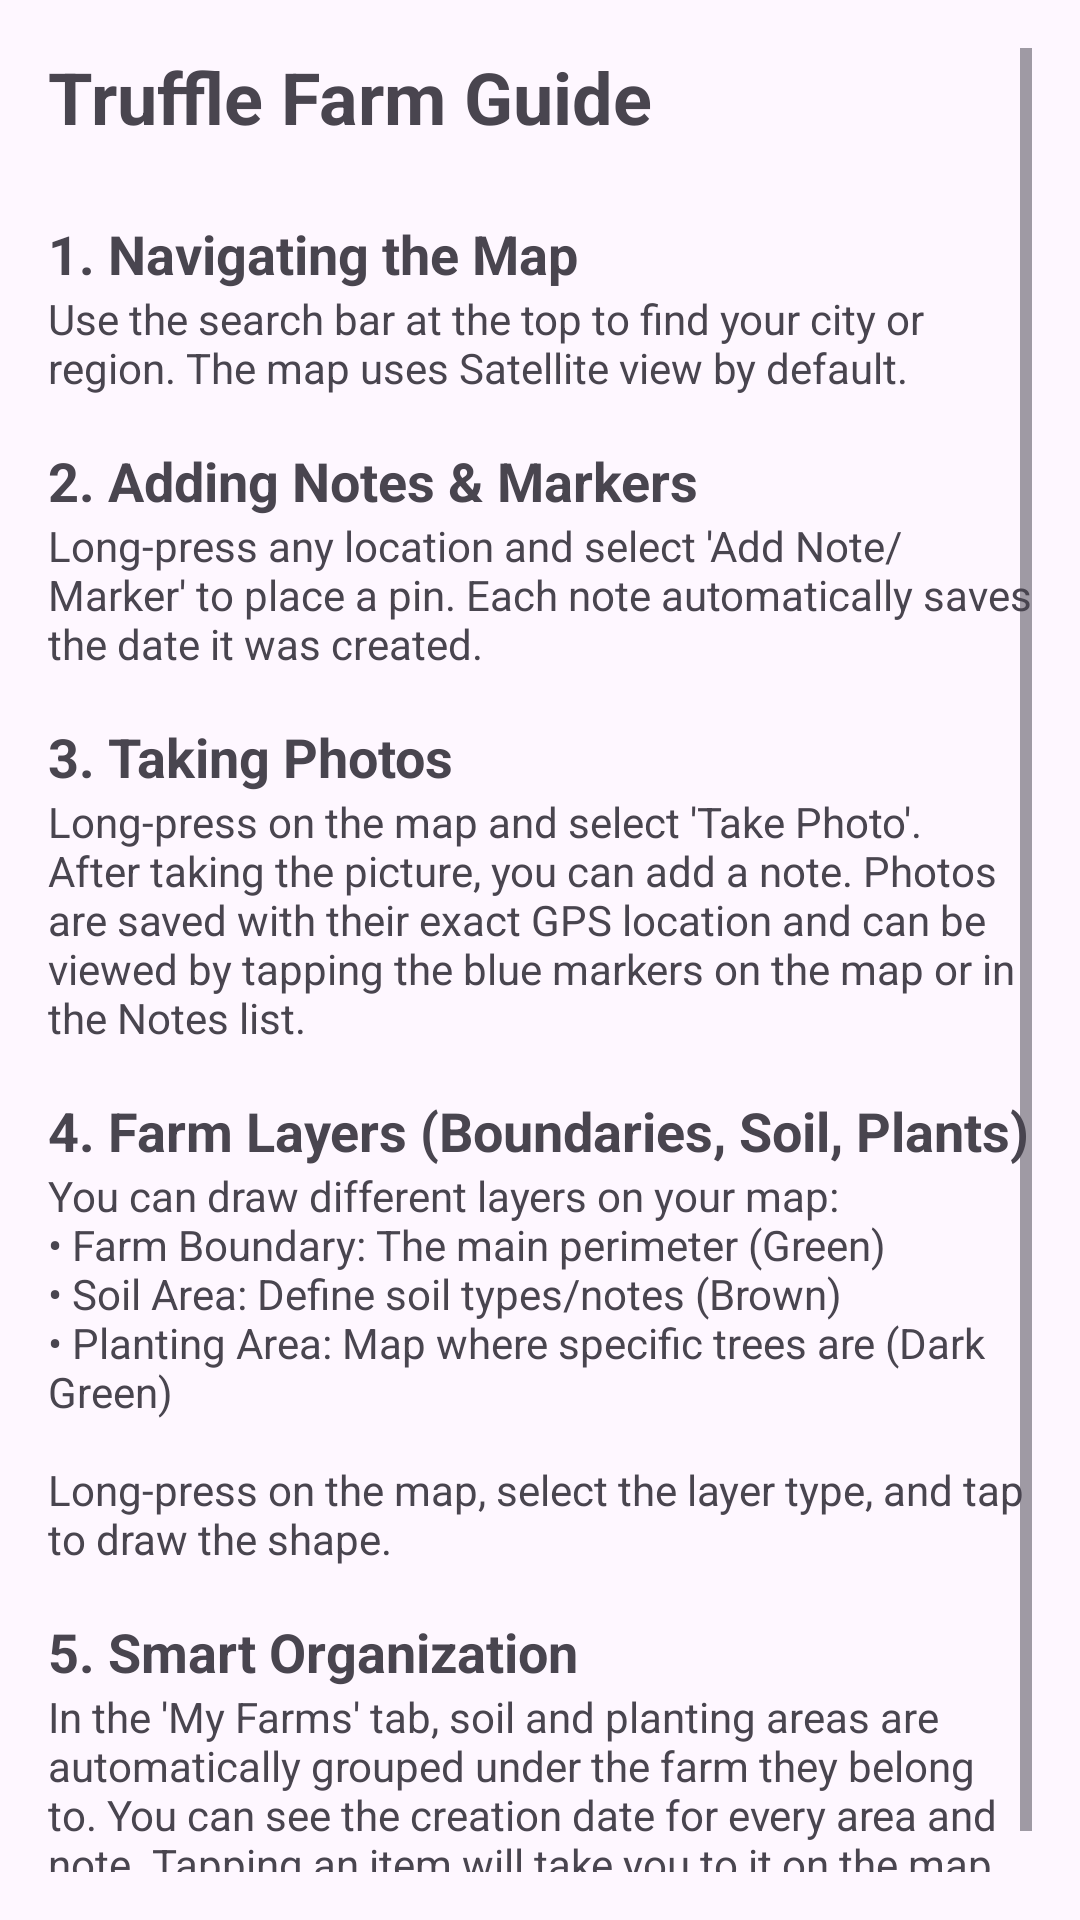

Layout XML and referenced resources for this Android screen:
<!-- AndroidManifest.xml: application theme Theme.TruffleFarm -->
<!-- res/layout/fragment_help.xml -->
<?xml version="1.0" encoding="utf-8"?>
<ScrollView xmlns:android="http://schemas.android.com/apk/res/android"
    android:layout_width="match_parent"
    android:layout_height="match_parent"
    android:padding="16dp">

    <LinearLayout
        android:layout_width="match_parent"
        android:layout_height="wrap_content"
        android:orientation="vertical">

        <TextView
            android:layout_width="wrap_content"
            android:layout_height="wrap_content"
            android:text="@string/help_title"
            android:textSize="24sp"
            android:textStyle="bold"
            android:layout_marginBottom="16dp" />

        <TextView
            android:layout_width="wrap_content"
            android:layout_height="wrap_content"
            android:text="@string/help_step1_title"
            android:textStyle="bold"
            android:textSize="18sp"
            android:layout_marginTop="8dp" />
        <TextView
            android:layout_width="match_parent"
            android:layout_height="wrap_content"
            android:text="@string/help_step1_desc"
            android:layout_marginBottom="8dp" />

        <TextView
            android:layout_width="wrap_content"
            android:layout_height="wrap_content"
            android:text="@string/help_step2_title"
            android:textStyle="bold"
            android:textSize="18sp"
            android:layout_marginTop="8dp" />
        <TextView
            android:layout_width="match_parent"
            android:layout_height="wrap_content"
            android:text="@string/help_step2_desc"
            android:layout_marginBottom="8dp" />

        <TextView
            android:layout_width="wrap_content"
            android:layout_height="wrap_content"
            android:text="@string/help_step_photo_title"
            android:textStyle="bold"
            android:textSize="18sp"
            android:layout_marginTop="8dp" />
        <TextView
            android:layout_width="match_parent"
            android:layout_height="wrap_content"
            android:text="@string/help_step_photo_desc"
            android:layout_marginBottom="8dp" />

        <TextView
            android:layout_width="wrap_content"
            android:layout_height="wrap_content"
            android:text="@string/help_step3_title"
            android:textStyle="bold"
            android:textSize="18sp"
            android:layout_marginTop="8dp" />
        <TextView
            android:layout_width="match_parent"
            android:layout_height="wrap_content"
            android:text="@string/help_step3_desc"
            android:layout_marginBottom="8dp" />

        <TextView
            android:layout_width="wrap_content"
            android:layout_height="wrap_content"
            android:text="@string/help_step4_title"
            android:textStyle="bold"
            android:textSize="18sp"
            android:layout_marginTop="8dp" />
        <TextView
            android:layout_width="match_parent"
            android:layout_height="wrap_content"
            android:text="@string/help_step4_desc"
            android:layout_marginBottom="24dp" />

    </LinearLayout>
</ScrollView>
<!-- resources referenced by this layout -->
<resources>
  <string name="help_step1_desc">Use the search bar at the top to find your city or region. The map uses Satellite view by default.</string>
  <string name="help_step1_title">1. Navigating the Map</string>
  <string name="help_step2_desc">Long-press any location and select \'Add Note/Marker\' to place a pin. Each note automatically saves the date it was created.</string>
  <string name="help_step2_title">2. Adding Notes &amp; Markers</string>
  <string name="help_step3_desc">You can draw different layers on your map:\n• Farm Boundary: The main perimeter (Green)\n• Soil Area: Define soil types/notes (Brown)\n• Planting Area: Map where specific trees are (Dark Green)\n\nLong-press on the map, select the layer type, and tap to draw the shape.</string>
  <string name="help_step3_title">4. Farm Layers (Boundaries, Soil, Plants)</string>
  <string name="help_step4_desc">In the \'My Farms\' tab, soil and planting areas are automatically grouped under the farm they belong to. You can see the creation date for every area and note. Tapping an item will take you to it on the map.</string>
  <string name="help_step4_title">5. Smart Organization</string>
  <string name="help_step_photo_desc">Long-press on the map and select \'Take Photo\'. After taking the picture, you can add a note. Photos are saved with their exact GPS location and can be viewed by tapping the blue markers on the map or in the Notes list.</string>
  <string name="help_step_photo_title">3. Taking Photos</string>
  <string name="help_title">Truffle Farm Guide</string>
  <style name="Theme.TruffleFarm" parent="Base.Theme.TruffleFarm" />
  <style name="Base.Theme.TruffleFarm" parent="Theme.Material3.DayNight.NoActionBar">
          
          
      </style>
</resources>
